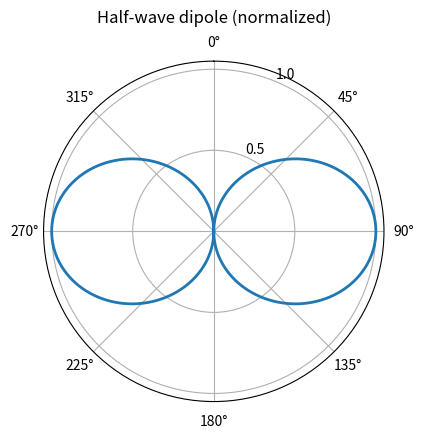

Write Python code to recreate this figure. (Note: this script raises an exception after producing the figure.)
"""Creates assets/dipole-pattern.png  (run:  python plot_dipole.py)"""
from pathlib import Path
import numpy as np
import matplotlib
matplotlib.use("Agg")
import matplotlib.pyplot as plt

theta = np.linspace(1e-3, np.pi - 1e-3, 721)
F = np.abs(np.cos(np.pi / 2 * np.cos(theta)) / np.sin(theta))   # half-wave dipole
full_theta = np.concatenate([theta, -theta[::-1]])
full_F = np.concatenate([F, F[::-1]])

fig = plt.figure(figsize=(4.5, 4.5), dpi=150)
ax = fig.add_subplot(111, projection="polar")
ax.plot(full_theta, full_F, lw=2)
ax.set_theta_zero_location("N")            # dipole axis points up (theta = 0)
ax.set_theta_direction(-1)
ax.set_rticks([0.5, 1.0])
ax.set_title("Half-wave dipole (normalized)", va="bottom")
fig.tight_layout()

out = Path(__file__).resolve().parent.parent / "assets" / "dipole-pattern.png"
out.parent.mkdir(exist_ok=True)
fig.savefig(out)
print("saved", out)
